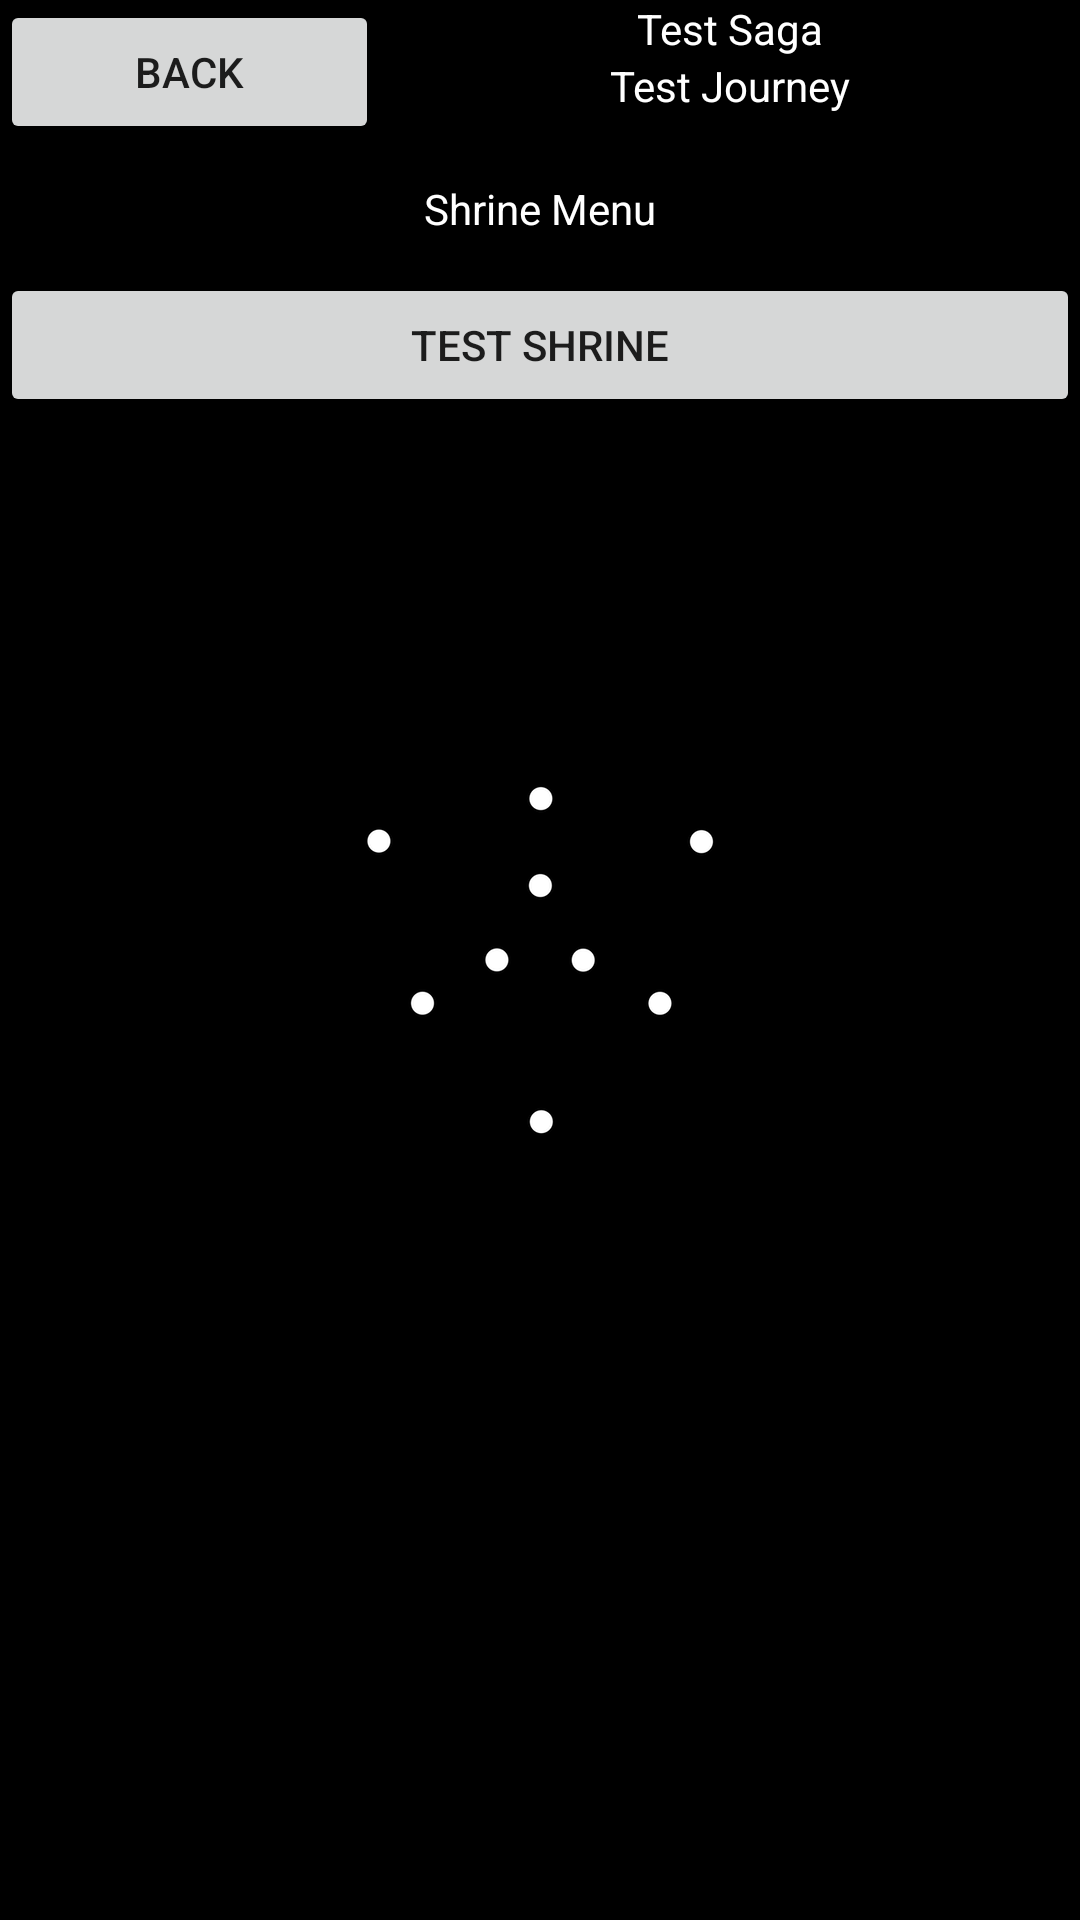

Produce the Android XML layout that renders to this screen, including the resource entries it uses.
<!-- AndroidManifest.xml: application theme SplashTheme -->
<!-- res/layout/shrine_menu.xml -->
<?xml version="1.0" encoding="utf-8"?>
<androidx.constraintlayout.widget.ConstraintLayout xmlns:android="http://schemas.android.com/apk/res/android"
    xmlns:app="http://schemas.android.com/apk/res-auto"
    android:id="@+id/shrineFrame"
    android:layout_width="match_parent"
    android:layout_height="match_parent">

    <LinearLayout
        android:layout_width="match_parent"
        android:layout_height="wrap_content"
        android:orientation="vertical"
        app:layout_constraintEnd_toEndOf="parent"
        app:layout_constraintStart_toStartOf="parent"
        app:layout_constraintTop_toTopOf="parent">

        <LinearLayout
            android:layout_width="match_parent"
            android:layout_height="match_parent"
            android:orientation="horizontal">

            <Button
                android:id="@+id/shrine_menu_back"
                android:layout_width="wrap_content"
                android:layout_height="wrap_content"
                android:layout_weight="1"
                android:text="@string/back_button" />

            <LinearLayout
                android:layout_width="wrap_content"
                android:layout_height="wrap_content"
                android:layout_weight="4"
                android:orientation="vertical">

                <TextView
                    android:id="@+id/textView5"
                    android:layout_width="match_parent"
                    android:layout_height="wrap_content"
                    android:gravity="center_horizontal|center_vertical"
                    android:text="Test Saga"
                    android:textColor="#FFFFFF" />

                <TextView
                    android:id="@+id/textView6"
                    android:layout_width="match_parent"
                    android:layout_height="wrap_content"
                    android:gravity="center_horizontal|center_vertical"
                    android:text="Test Journey"
                    android:textColor="#FFFFFF" />
            </LinearLayout>
        </LinearLayout>

        <TextView
            android:id="@+id/textView7"
            android:layout_width="match_parent"
            android:layout_height="43dp"
            android:gravity="center_horizontal|center_vertical"
            android:text="@string/shrine_menu_header"
            android:textColor="#FFFFFF" />

        <Button
            android:id="@+id/test_shrine_button"
            android:layout_width="match_parent"
            android:layout_height="wrap_content"
            android:text="Test Shrine" />
    </LinearLayout>
</androidx.constraintlayout.widget.ConstraintLayout>
<!-- resources referenced by this layout -->
<resources>
  <string name="back_button">Back</string>
  <string name="shrine_menu_header">Shrine Menu</string>
  <style name="SplashTheme" parent="Theme.AppCompat.Light.NoActionBar">
          
          <item name="windowActionBar">false</item>
          <item name="windowNoTitle">true</item>
          <item name="android:windowFullscreen">true</item>
          <item name="android:windowBackground">@drawable/splash</item>
  
          <item name="colorPrimary">@color/colorPrimary</item>
          <item name="colorPrimaryDark">@color/colorPrimaryDark</item>
          <item name="colorAccent">@color/colorAccent</item>
      </style>
  <!-- drawable splash (drawable) -->
  <?xml version="1.0" encoding="utf-8"?>
  <layer-list xmlns:android="http://schemas.android.com/apk/res/android">
  
      <item>
          <color android:color="@color/colorBlack"/>
      </item>
  
      <item>
  
          <bitmap
              android:gravity="center"
              android:src="@drawable/white_copy"/>
  
      </item>
  
  </layer-list>
  <color name="colorPrimary">#6200EE</color>
  <color name="colorPrimaryDark">#3700B3</color>
  <color name="colorAccent">#606060</color>
  <color name="colorBlack">#000000</color>
  <!-- drawable white_copy: png bitmap (drawable-xxhdpi, 19561 bytes) -->
</resources>
